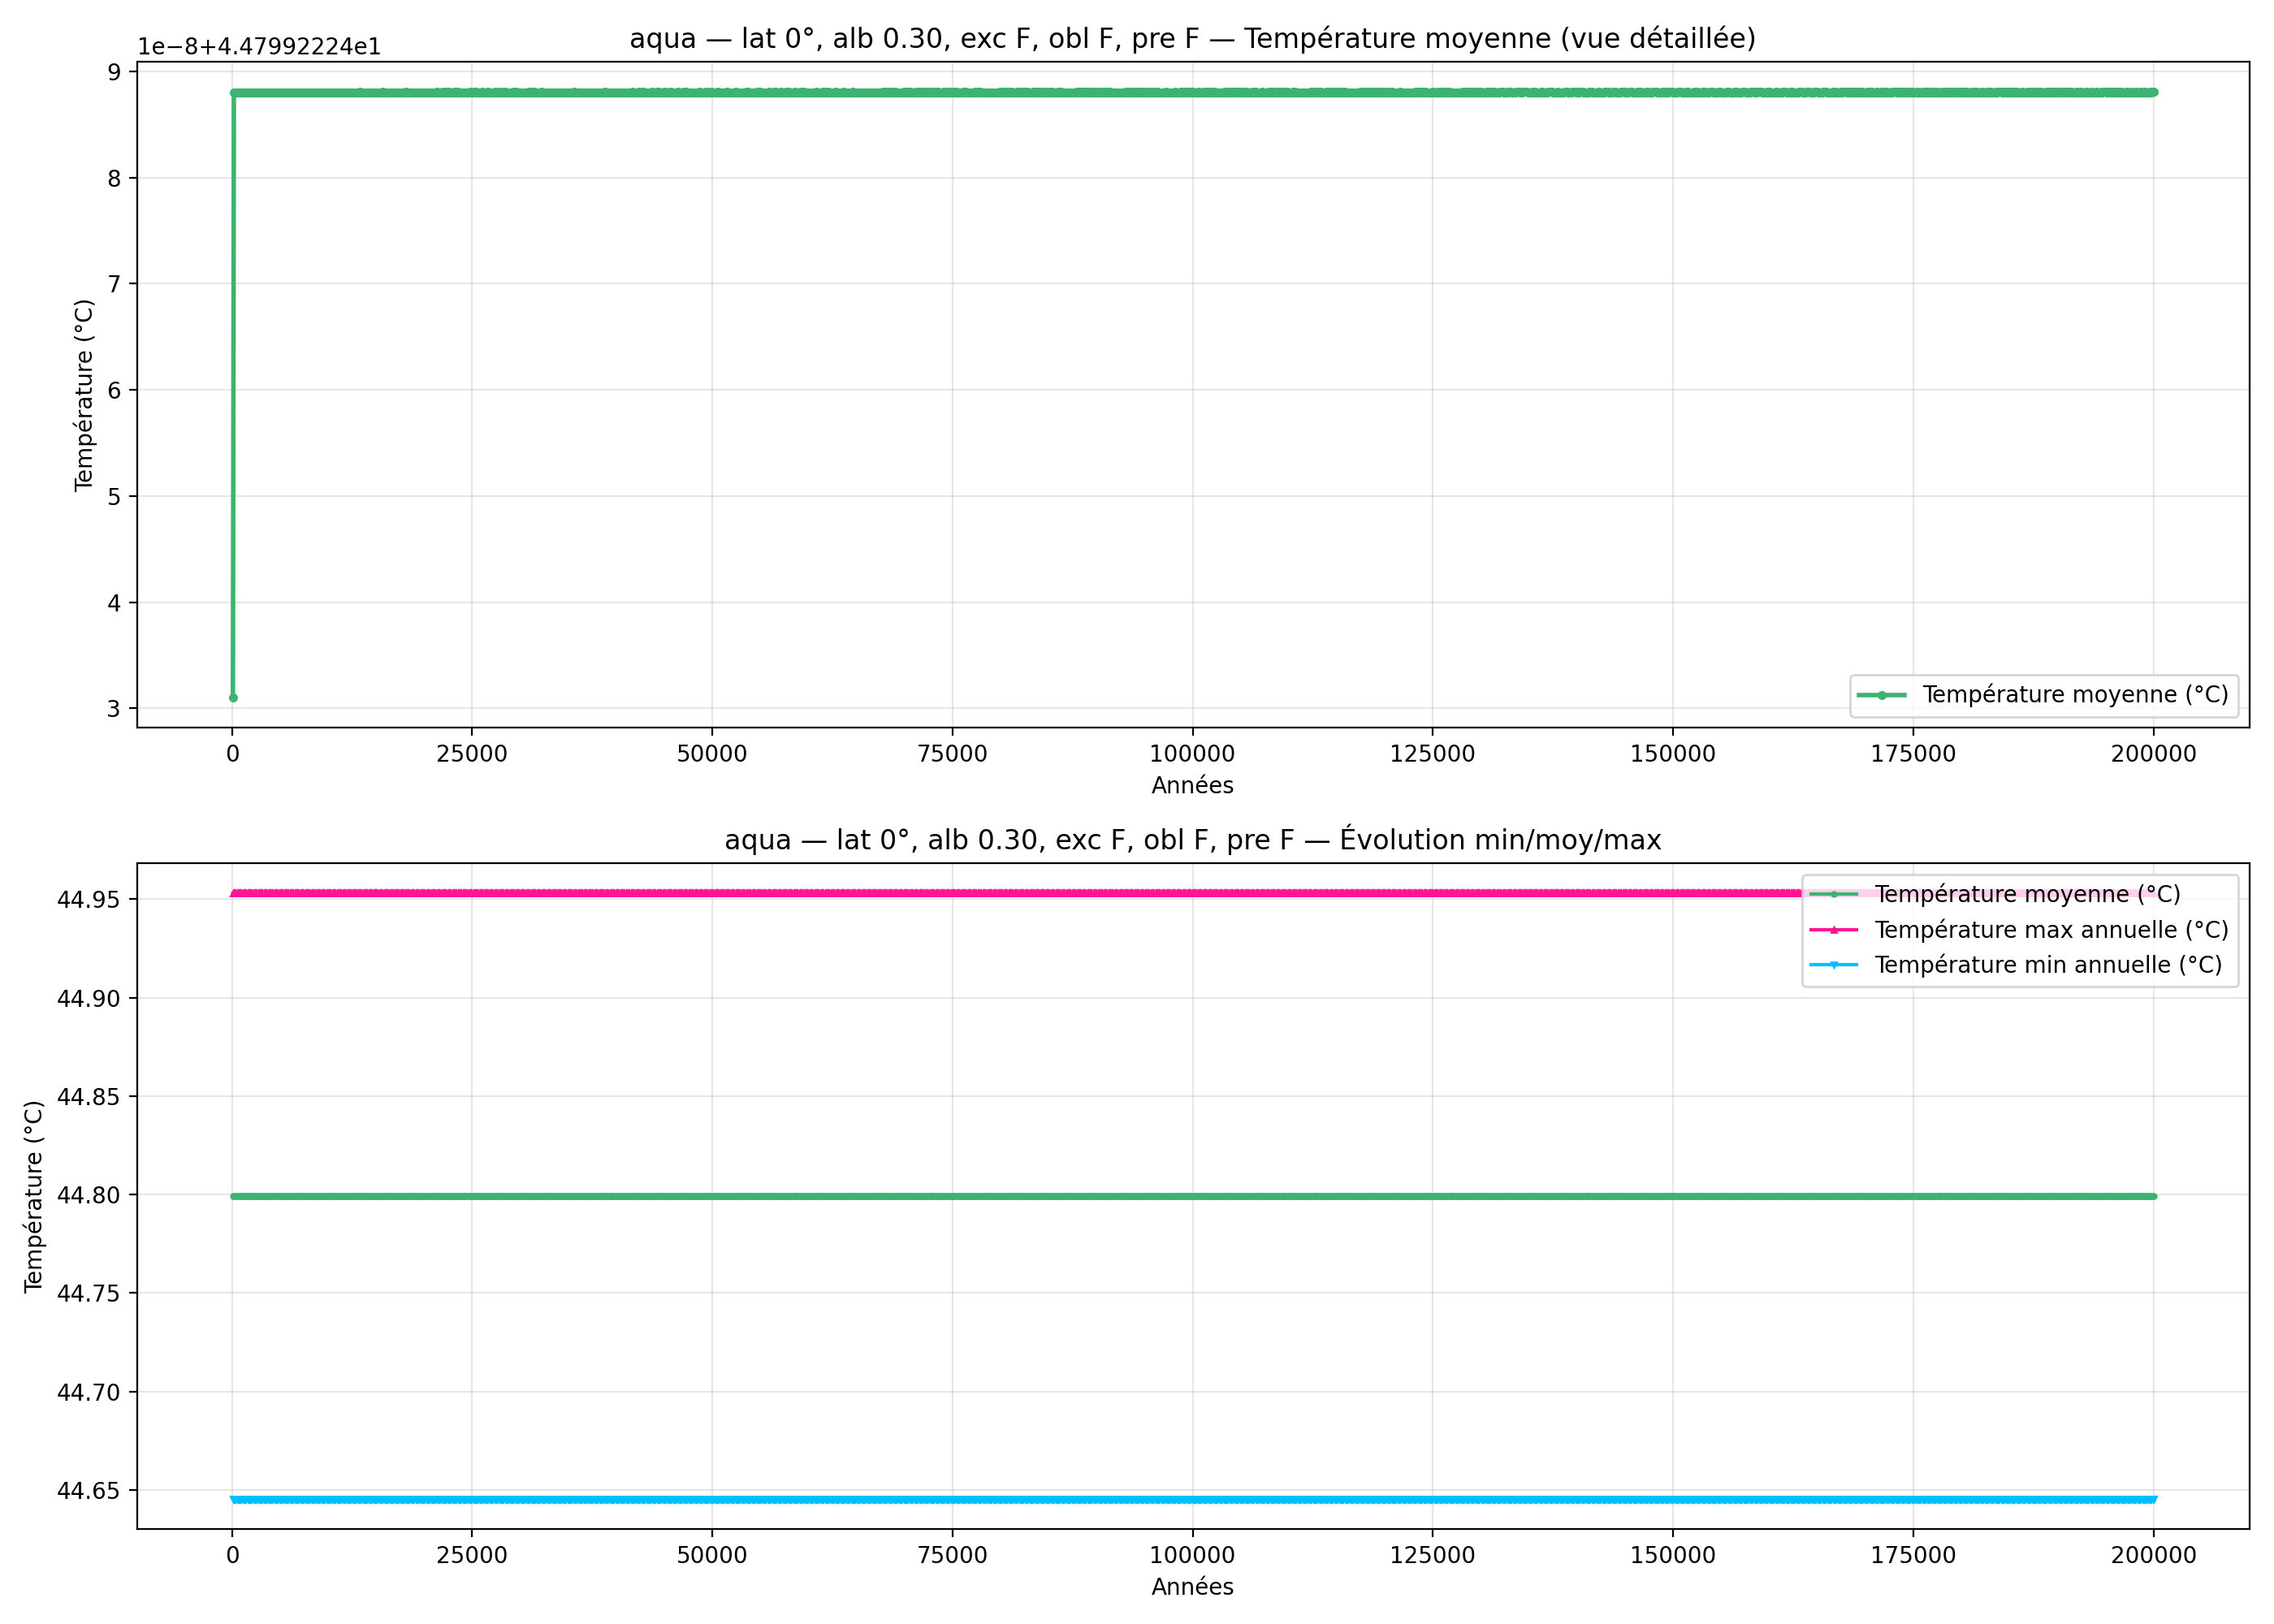

Values plotted in this chart, from the file beside it:
year; mean_C_degC; max_C_degC; min_C_degC
100; 44.8; 44.95; 44.65
200; 44.8; 44.95; 44.65
300; 44.8; 44.95; 44.65
400; 44.8; 44.95; 44.65
500; 44.8; 44.95; 44.65
600; 44.8; 44.95; 44.65
700; 44.8; 44.95; 44.65
800; 44.8; 44.95; 44.65
900; 44.8; 44.95; 44.65
1000; 44.8; 44.95; 44.65
1100; 44.8; 44.95; 44.65
1200; 44.8; 44.95; 44.65
1300; 44.8; 44.95; 44.65
1400; 44.8; 44.95; 44.65
1500; 44.8; 44.95; 44.65
1600; 44.8; 44.95; 44.65
1700; 44.8; 44.95; 44.65
1800; 44.8; 44.95; 44.65
1900; 44.8; 44.95; 44.65
2000; 44.8; 44.95; 44.65
2100; 44.8; 44.95; 44.65
2200; 44.8; 44.95; 44.65
2300; 44.8; 44.95; 44.65
2400; 44.8; 44.95; 44.65
2500; 44.8; 44.95; 44.65
2600; 44.8; 44.95; 44.65
2700; 44.8; 44.95; 44.65
2800; 44.8; 44.95; 44.65
2900; 44.8; 44.95; 44.65
3000; 44.8; 44.95; 44.65
3100; 44.8; 44.95; 44.65
3200; 44.8; 44.95; 44.65
3300; 44.8; 44.95; 44.65
3400; 44.8; 44.95; 44.65
3500; 44.8; 44.95; 44.65
3600; 44.8; 44.95; 44.65
3700; 44.8; 44.95; 44.65
3800; 44.8; 44.95; 44.65
3900; 44.8; 44.95; 44.65
4000; 44.8; 44.95; 44.65
4100; 44.8; 44.95; 44.65
4200; 44.8; 44.95; 44.65
4300; 44.8; 44.95; 44.65
4400; 44.8; 44.95; 44.65
4500; 44.8; 44.95; 44.65
4600; 44.8; 44.95; 44.65
4700; 44.8; 44.95; 44.65
4800; 44.8; 44.95; 44.65
4900; 44.8; 44.95; 44.65
5000; 44.8; 44.95; 44.65
5100; 44.8; 44.95; 44.65
5200; 44.8; 44.95; 44.65
5300; 44.8; 44.95; 44.65
5400; 44.8; 44.95; 44.65
5500; 44.8; 44.95; 44.65
5600; 44.8; 44.95; 44.65
5700; 44.8; 44.95; 44.65
5800; 44.8; 44.95; 44.65
5900; 44.8; 44.95; 44.65
6000; 44.8; 44.95; 44.65
... 1,940 more rows
